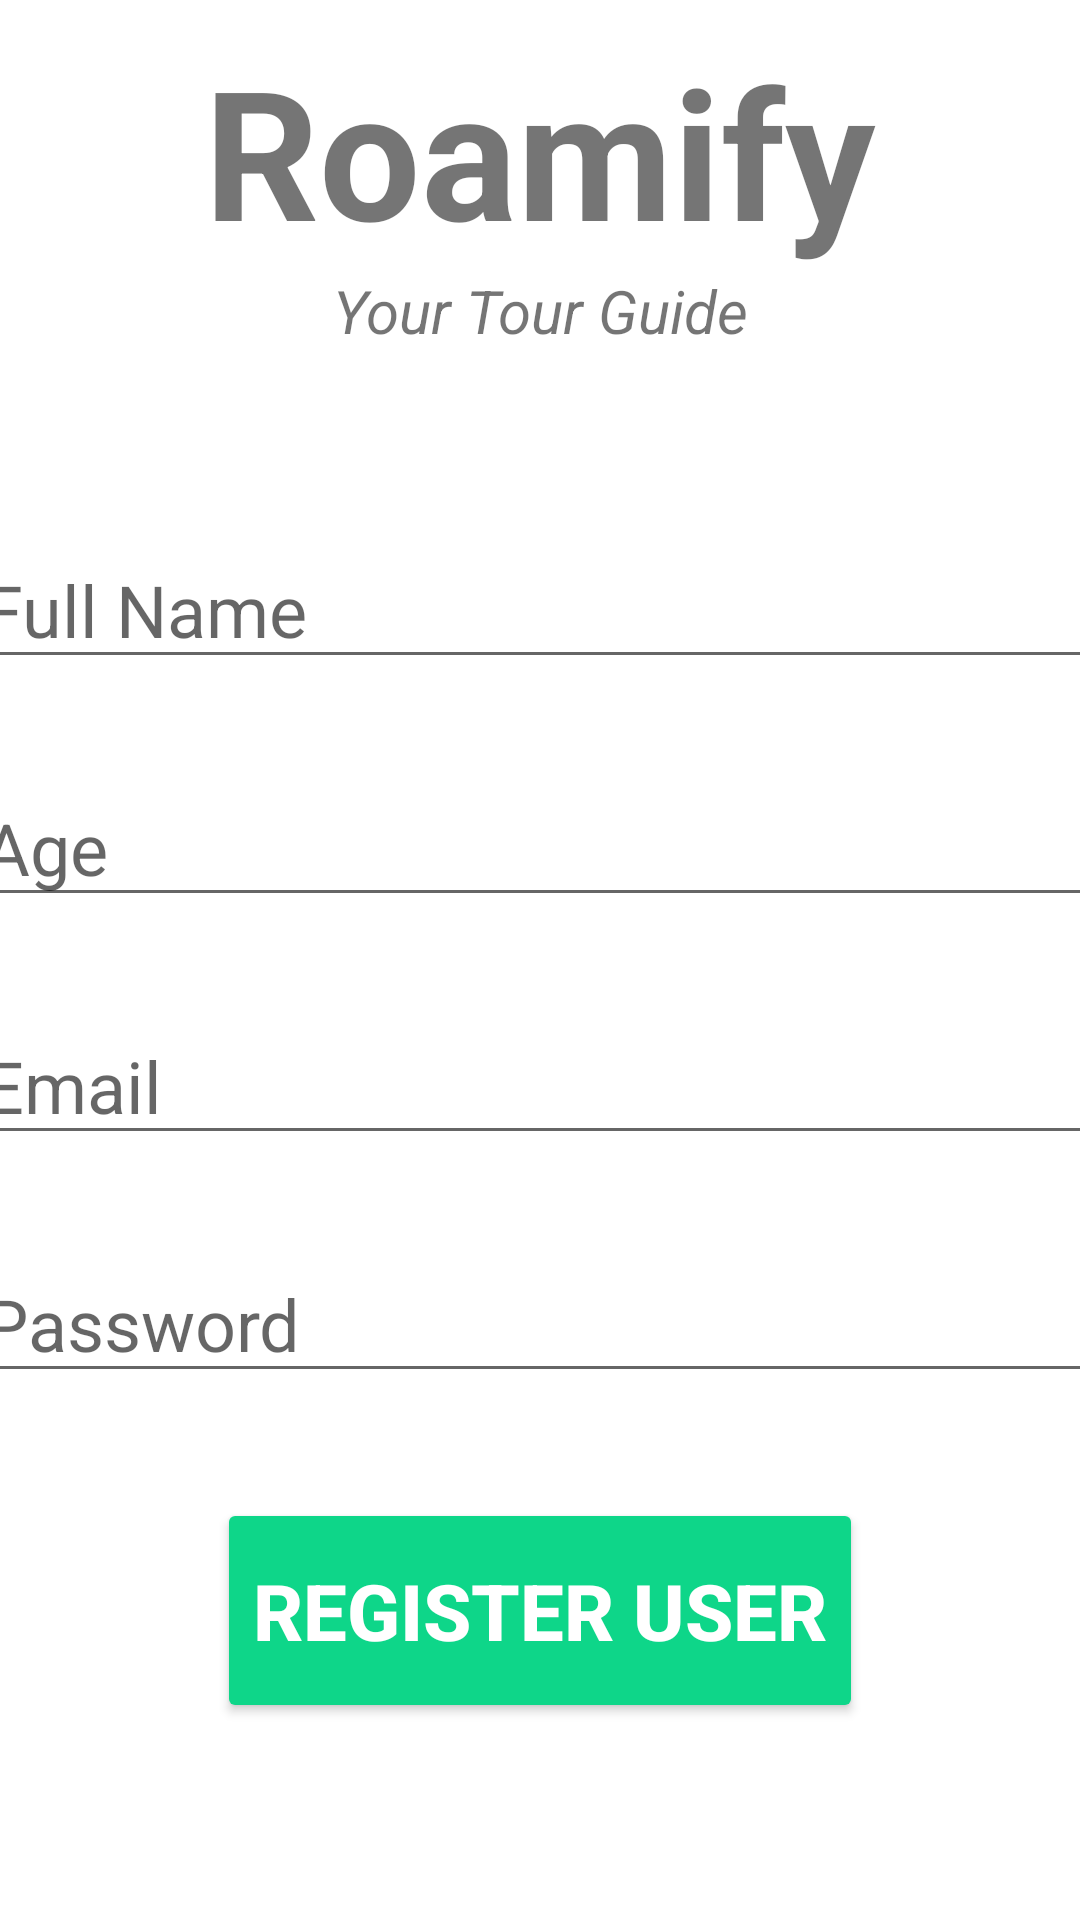

Here is an Android app screen rendered from its layout file. Give the layout XML and the strings, colors and styles it references.
<!-- AndroidManifest.xml: application theme Theme.Roamify -->
<!-- res/layout/activity_sign_up.xml -->
<?xml version="1.0" encoding="utf-8"?>
<androidx.constraintlayout.widget.ConstraintLayout xmlns:android="http://schemas.android.com/apk/res/android"
    xmlns:app="http://schemas.android.com/apk/res-auto"
    xmlns:tools="http://schemas.android.com/tools"
    android:layout_width="match_parent"
    android:layout_height="match_parent"
    tools:context=".Login">

    <TextView
        android:id="@+id/logoName"
        android:layout_width="match_parent"
        android:layout_height="wrap_content"
        android:text="Roamify"
        android:textSize="60sp"
        android:textAlignment="center"
        android:textAllCaps="false"
        android:textStyle="bold"

        app:layout_constraintTop_toTopOf="parent"
        app:layout_constraintRight_toRightOf="parent"
        app:layout_constraintLeft_toLeftOf="parent"
        android:layout_marginTop="10dp"/>

    <TextView
        android:id="@+id/description"
        android:layout_width="wrap_content"
        android:layout_height="wrap_content"
        android:text="Your Tour Guide"
        android:textStyle="italic"
        android:textSize="20sp"
        android:textAlignment="center"
        app:layout_constraintTop_toBottomOf="@id/logoName"
        app:layout_constraintRight_toRightOf="parent"
        app:layout_constraintLeft_toLeftOf="parent" />

    <EditText
        android:id="@+id/fullName"
        android:layout_width="380dp"
        android:layout_height="wrap_content"
        android:layout_marginTop="60dp"
        android:hint="Full Name"
        android:inputType="text"
        android:textSize="24sp"
        app:layout_constraintTop_toBottomOf="@id/description"
        app:layout_constraintRight_toRightOf="parent"
        app:layout_constraintLeft_toLeftOf="parent"
        />

    <EditText
        android:id="@+id/age"
        android:layout_width="380dp"
        android:layout_height="wrap_content"
        android:layout_marginTop="30dp"
        android:hint="Age"
        android:inputType="number"
        android:textSize="24sp"
        app:layout_constraintTop_toBottomOf="@id/fullName"
        app:layout_constraintRight_toRightOf="parent"
        app:layout_constraintLeft_toLeftOf="parent"
        />

    <EditText
        android:id="@+id/email_forgot"
        android:layout_width="380dp"
        android:layout_height="wrap_content"
        android:layout_marginTop="30dp"
        android:hint="Email"
        android:inputType="textEmailAddress"
        android:textSize="24sp"
        app:layout_constraintTop_toBottomOf="@id/age"
        app:layout_constraintRight_toRightOf="parent"
        app:layout_constraintLeft_toLeftOf="parent"
        />

    <EditText
        android:id="@+id/password"
        android:layout_width="380dp"
        android:layout_height="wrap_content"
        android:layout_marginTop="30dp"
        android:hint="Password"
        android:inputType="textPassword"
        android:textSize="24sp"
        app:layout_constraintTop_toBottomOf="@id/email_forgot"
        app:layout_constraintRight_toRightOf="parent"
        app:layout_constraintLeft_toLeftOf="parent"
        />

    <Button
        android:id="@+id/reset_password"
        android:layout_width="wrap_content"
        android:layout_height="75dp"
        android:layout_marginTop="35dp"
        android:backgroundTint="#0ED689"
        android:textColor="#ffffff"
        android:text="REGISTER USER"
        android:textSize="26sp"
        android:textStyle="bold"
        app:layout_constraintTop_toBottomOf="@id/password"
        app:layout_constraintRight_toRightOf="parent"
        app:layout_constraintLeft_toLeftOf="parent"/>

    <ProgressBar
        android:id="@+id/progressBar"
        android:layout_width="wrap_content"
        android:layout_height="wrap_content"
        style="@style/Base.CardView"
        android:visibility="gone"
        tools:ignore="MissingConstraints"
        app:layout_constraintTop_toTopOf="parent"
        app:layout_constraintBottom_toBottomOf="parent"
        app:layout_constraintLeft_toLeftOf="parent"
        app:layout_constraintRight_toRightOf="parent"
        />

</androidx.constraintlayout.widget.ConstraintLayout>
<!-- resources referenced by this layout -->
<resources>
  <style name="Theme.Roamify" parent="Theme.MaterialComponents.DayNight.NoActionBar">
          
          <item name="colorPrimary">#17B978</item>
          <item name="colorPrimaryVariant">@color/green</item>
          <item name="colorOnPrimary">@color/white</item>
          
          <item name="colorSecondary">@color/teal_200</item>
          <item name="colorSecondaryVariant">@color/teal_700</item>
          <item name="colorOnSecondary">@color/black</item>
          
          <item name="android:statusBarColor">?attr/colorPrimaryVariant</item>
          
      </style>
  <color name="green">#17B978</color>
  <color name="white">#FFFFFFFF</color>
  <color name="teal_200">#FF03DAC5</color>
  <color name="teal_700">#FF018786</color>
  <color name="black">#FF000000</color>
</resources>
